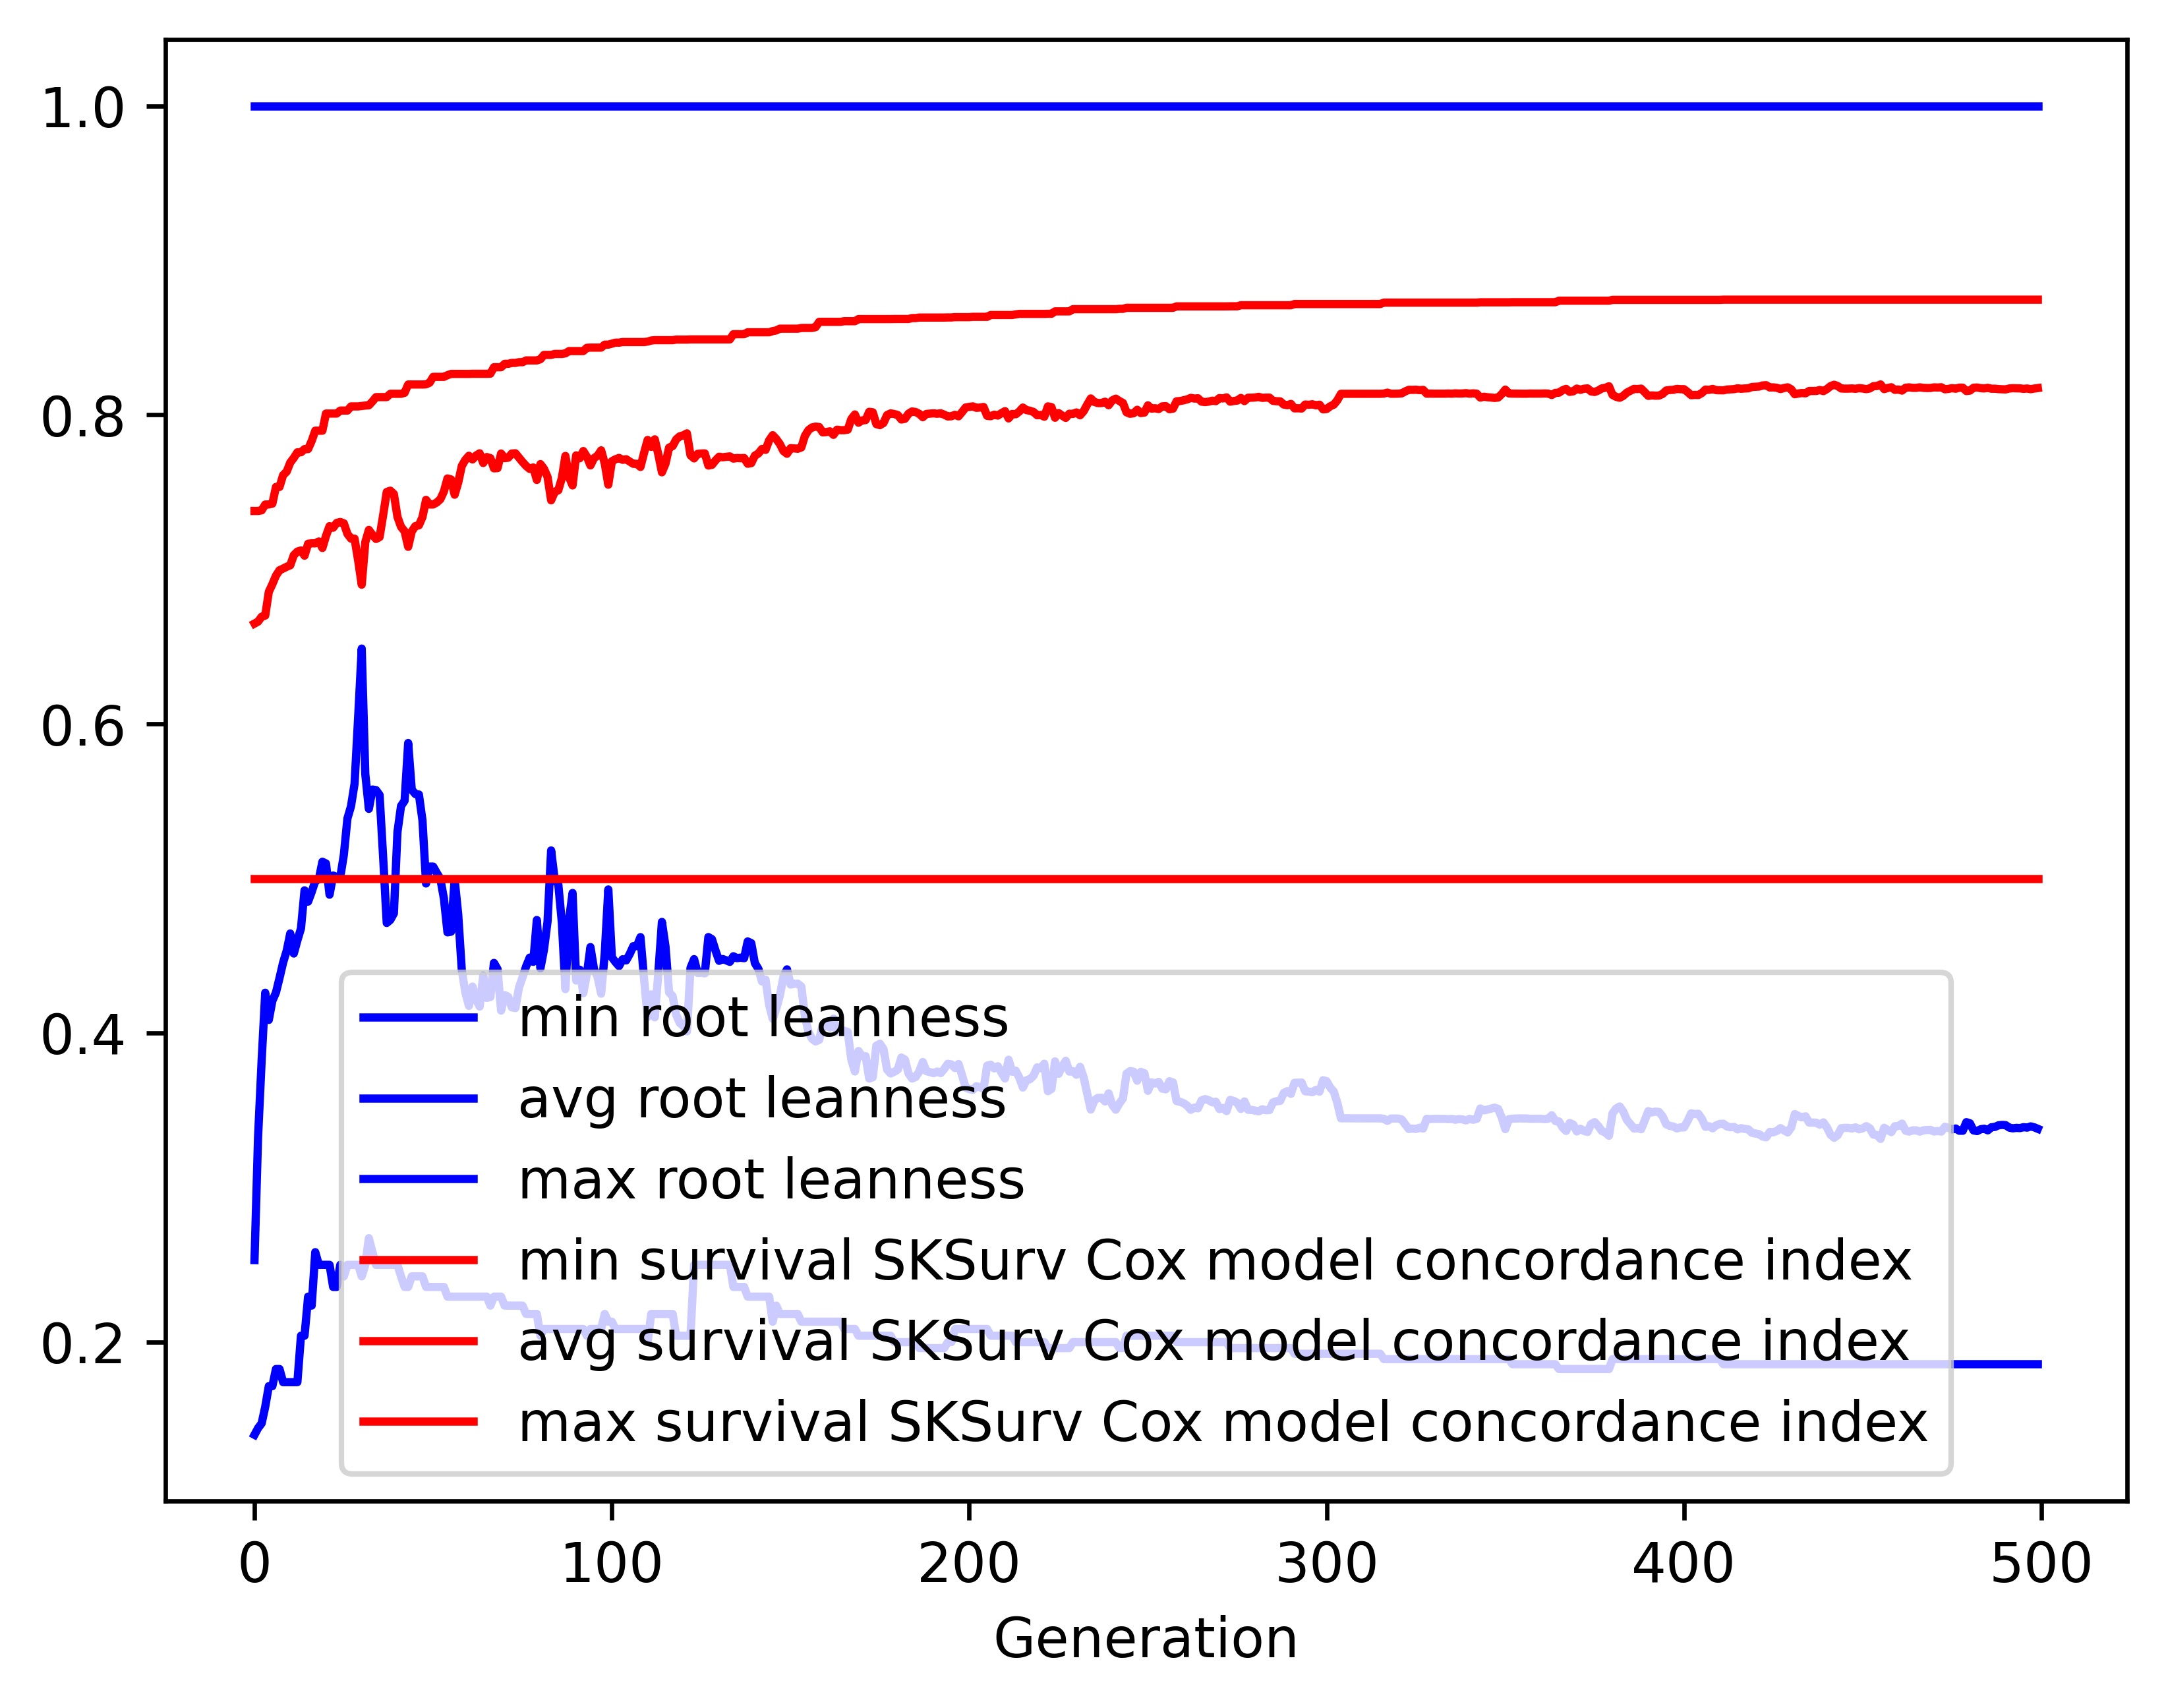

Source data for this figure (header and first rows):
gen, evals, gen_feats, explored, root leanness_min, root leanness_avg, root leanness_max, root leanness_std, survival SKSurv Cox model concordance in…, survival SKSurv Cox model concordance in…, survival SKSurv Cox model concordance in…, survival SKSurv Cox model concordance in…
0, 500, 2923, 2923, 0.14, 0.2531, 1.0, 0.1603, 0.5, 0.665, 0.7378, 0.03792
1, 370, 2636, 2929, 0.1443, 0.333, 1.0, 0.1805, 0.5, 0.6663, 0.7378, 0.04761
2, 371, 1918, 2936, 0.1474, 0.3823, 1.0, 0.1919, 0.5, 0.6694, 0.7382, 0.05305
3, 374, 1518, 2945, 0.1581, 0.4261, 1.0, 0.1992, 0.5, 0.6701, 0.742, 0.05886
4, 370, 1180, 2949, 0.1715, 0.4085, 1.0, 0.1838, 0.5, 0.6855, 0.742, 0.05096
5, 390, 1059, 2949, 0.1715, 0.4209, 1.0, 0.1786, 0.5, 0.6904, 0.7426, 0.04876
6, 381, 936, 2952, 0.1826, 0.4262, 1.0, 0.1805, 0.5, 0.6959, 0.7534, 0.0501
7, 375, 883, 2953, 0.1826, 0.4356, 1.0, 0.1639, 0.5, 0.6995, 0.7534, 0.0461
8, 365, 763, 2959, 0.1741, 0.4455, 1.0, 0.172, 0.5, 0.7005, 0.761, 0.04901
9, 363, 723, 2961, 0.1741, 0.4532, 1.0, 0.1789, 0.5, 0.7017, 0.7633, 0.05251
10, 371, 688, 2962, 0.1741, 0.4644, 1.0, 0.1854, 0.5, 0.7027, 0.7692, 0.05428
11, 383, 736, 2965, 0.1741, 0.4514, 1.0, 0.1918, 0.5, 0.7092, 0.7722, 0.05575
12, 370, 719, 2966, 0.1741, 0.46, 1.0, 0.1885, 0.5, 0.7116, 0.7758, 0.05567
13, 373, 674, 2967, 0.2041, 0.4677, 1.0, 0.1907, 0.5, 0.7123, 0.7758, 0.05942
14, 383, 669, 2968, 0.2041, 0.4923, 1.0, 0.192, 0.5, 0.7089, 0.7779, 0.06295
15, 370, 620, 2969, 0.2294, 0.485, 1.0, 0.1737, 0.5, 0.7166, 0.7779, 0.05708
16, 370, 566, 2969, 0.2236, 0.4913, 1.0, 0.1824, 0.5, 0.7169, 0.7831, 0.0607
17, 379, 610, 2971, 0.2582, 0.4984, 1.0, 0.1923, 0.5, 0.7169, 0.7898, 0.06578
18, 353, 560, 2971, 0.25, 0.4995, 1.0, 0.203, 0.5, 0.7181, 0.7898, 0.07187
19, 382, 541, 2971, 0.25, 0.5109, 1.0, 0.2212, 0.5, 0.7139, 0.7898, 0.0813
20, 362, 525, 2971, 0.25, 0.5097, 1.0, 0.2011, 0.5, 0.7217, 0.8009, 0.06844
21, 352, 484, 2971, 0.25, 0.4895, 1.0, 0.2069, 0.5, 0.728, 0.8009, 0.07335
22, 370, 573, 2971, 0.2357, 0.5019, 1.0, 0.208, 0.5, 0.727, 0.8009, 0.0754
23, 353, 511, 2971, 0.2357, 0.501, 1.0, 0.2088, 0.5, 0.7301, 0.8009, 0.0761
24, 360, 536, 2972, 0.25, 0.5009, 1.0, 0.2208, 0.5, 0.7307, 0.8028, 0.08196
25, 366, 520, 2972, 0.2425, 0.5154, 1.0, 0.2168, 0.5, 0.7298, 0.8028, 0.08241
26, 333, 496, 2972, 0.25, 0.5388, 1.0, 0.2317, 0.5, 0.723, 0.8028, 0.09126
27, 376, 519, 2973, 0.25, 0.5467, 1.0, 0.2416, 0.5, 0.72, 0.8055, 0.09677
28, 363, 492, 2973, 0.25, 0.5614, 1.0, 0.2228, 0.5, 0.7199, 0.8055, 0.09137
29, 369, 525, 2973, 0.25, 0.6042, 1.0, 0.2211, 0.5, 0.7058, 0.8055, 0.09912
30, 365, 520, 2973, 0.2425, 0.6488, 1.0, 0.2172, 0.5, 0.6901, 0.8058, 0.1029
31, 359, 482, 2973, 0.25, 0.5676, 1.0, 0.2312, 0.5, 0.7176, 0.8061, 0.09972
32, 360, 488, 2973, 0.2673, 0.5451, 1.0, 0.2297, 0.5, 0.7256, 0.8062, 0.09754
33, 339, 449, 2973, 0.2582, 0.5576, 1.0, 0.2235, 0.5, 0.7224, 0.8087, 0.09732
34, 360, 477, 2973, 0.25, 0.5572, 1.0, 0.2469, 0.5, 0.7197, 0.8115, 0.1039
35, 342, 491, 2973, 0.25, 0.554, 1.0, 0.2466, 0.5, 0.7209, 0.8115, 0.1038
36, 363, 501, 2973, 0.25, 0.5135, 1.0, 0.2389, 0.5, 0.7352, 0.8115, 0.09839
37, 380, 512, 2973, 0.25, 0.4712, 1.0, 0.2213, 0.5, 0.7501, 0.8115, 0.08894
38, 359, 468, 2973, 0.25, 0.4732, 1.0, 0.2109, 0.5, 0.751, 0.8137, 0.08594
39, 360, 469, 2973, 0.25, 0.4774, 1.0, 0.2255, 0.5, 0.7488, 0.8137, 0.09151
40, 363, 465, 2973, 0.25, 0.5301, 1.0, 0.2194, 0.5, 0.734, 0.8137, 0.09498
41, 368, 480, 2973, 0.2425, 0.5469, 1.0, 0.2323, 0.5, 0.7276, 0.8137, 0.09825
42, 356, 494, 2973, 0.2357, 0.5503, 1.0, 0.2427, 0.5, 0.7247, 0.8143, 0.1031
43, 353, 489, 2973, 0.2357, 0.5877, 1.0, 0.2269, 0.5, 0.7146, 0.8197, 0.1037
44, 367, 501, 2973, 0.2425, 0.5575, 1.0, 0.2335, 0.5, 0.7246, 0.8197, 0.1035
45, 343, 461, 2973, 0.2425, 0.5546, 1.0, 0.2227, 0.5, 0.728, 0.8197, 0.09948
46, 344, 483, 2973, 0.2425, 0.5544, 1.0, 0.2206, 0.5, 0.7285, 0.8197, 0.0988
47, 340, 472, 2973, 0.2425, 0.5376, 1.0, 0.2236, 0.5, 0.7339, 0.8197, 0.09754
48, 384, 510, 2973, 0.2357, 0.4968, 1.0, 0.2382, 0.5, 0.745, 0.8198, 0.09806
49, 361, 443, 2973, 0.2357, 0.5077, 1.0, 0.2357, 0.5, 0.742, 0.8208, 0.09836
50, 381, 487, 2973, 0.2357, 0.5077, 1.0, 0.2357, 0.5, 0.742, 0.8246, 0.09837
51, 369, 487, 2973, 0.2357, 0.5036, 1.0, 0.2358, 0.5, 0.7433, 0.8246, 0.09807
52, 359, 478, 2973, 0.2357, 0.4998, 1.0, 0.2335, 0.5, 0.7454, 0.8246, 0.09733
53, 353, 460, 2973, 0.2357, 0.487, 1.0, 0.2267, 0.5, 0.7505, 0.8246, 0.09446
54, 361, 497, 2973, 0.2294, 0.4652, 1.0, 0.2144, 0.5, 0.7589, 0.8257, 0.08846
55, 378, 498, 2973, 0.2294, 0.4656, 1.0, 0.2199, 0.5, 0.7582, 0.8265, 0.09048
56, 374, 487, 2973, 0.2294, 0.4994, 1.0, 0.2194, 0.5, 0.7483, 0.8265, 0.09335
57, 372, 482, 2973, 0.2294, 0.4767, 1.0, 0.2142, 0.5, 0.7562, 0.8265, 0.08961
58, 349, 477, 2973, 0.2294, 0.4408, 1.0, 0.2114, 0.5, 0.767, 0.8265, 0.08508
59, 359, 499, 2973, 0.2294, 0.4262, 1.0, 0.2122, 0.5, 0.7709, 0.8265, 0.08421
... 440 more rows
